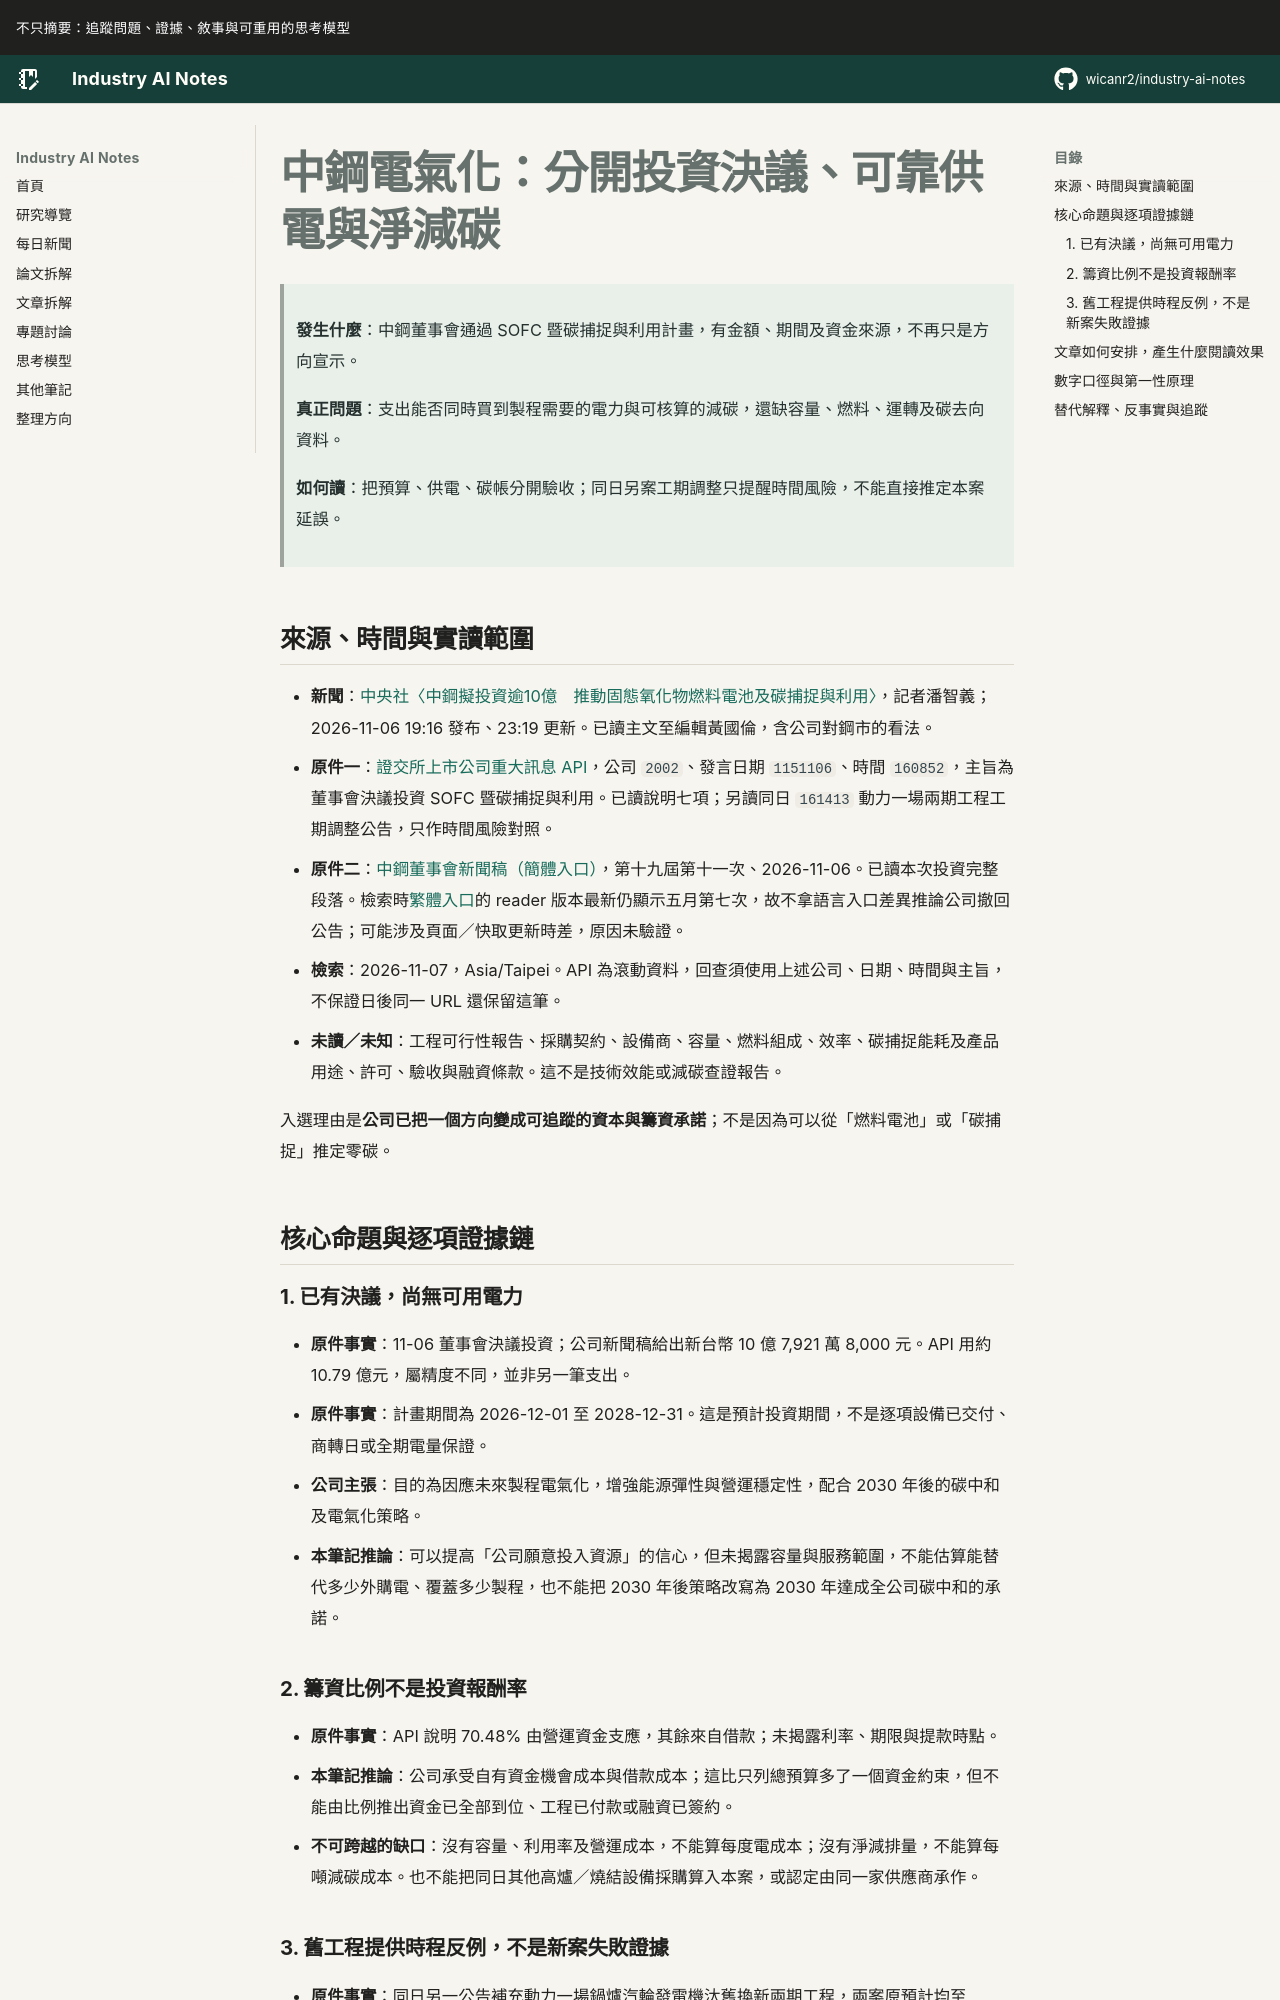

repository: wicanr2/industry-ai-notes · page: 新聞拆解/2026/2026-11-07/01-中鋼電氣化要分開投資供電與淨減碳/index.html · generator: mkdocs

# 中鋼電氣化：分開投資決議、可靠供電與淨減碳

> **發生什麼**：中鋼董事會通過 SOFC 暨碳捕捉與利用計畫，有金額、期間及資金來源，不再只是方向宣示。
>
> **真正問題**：支出能否同時買到製程需要的電力與可核算的減碳，還缺容量、燃料、運轉及碳去向資料。
>
> **如何讀**：把預算、供電、碳帳分開驗收；同日另案工期調整只提醒時間風險，不能直接推定本案延誤。

## 來源、時間與實讀範圍

- **新聞**：[中央社〈中鋼擬投資逾10億　推動固態氧化物燃料電池及碳捕捉與利用〉](https://www.cna.com.tw/news/afe/202611060302.aspx)，記者潘智義；2026-11-06 19:16 發布、23:19 更新。已讀主文至編輯黃國倫，含公司對鋼市的看法。
- **原件一**：[證交所上市公司重大訊息 API](https://openapi.twse.com.tw/v1/opendata/t187ap04_L)，公司 `2002`、發言日期 `1151106`、時間 `160852`，主旨為董事會決議投資 SOFC 暨碳捕捉與利用。已讀說明七項；另讀同日 `161413` 動力一場兩期工程工期調整公告，只作時間風險對照。
- **原件二**：[中鋼董事會新聞稿（簡體入口）](https://www.csc.com.tw/csc_c/cg/boa.html)，第十九屆第十一次、2026-11-06。已讀本次投資完整段落。檢索時[繁體入口](https://www.csc.com.tw/csc/cg/boa.html)的 reader 版本最新仍顯示五月第七次，故不拿語言入口差異推論公司撤回公告；可能涉及頁面／快取更新時差，原因未驗證。
- **檢索**：2026-11-07，Asia/Taipei。API 為滾動資料，回查須使用上述公司、日期、時間與主旨，不保證日後同一 URL 還保留這筆。
- **未讀／未知**：工程可行性報告、採購契約、設備商、容量、燃料組成、效率、碳捕捉能耗及產品用途、許可、驗收與融資條款。這不是技術效能或減碳查證報告。

入選理由是**公司已把一個方向變成可追蹤的資本與籌資承諾**；不是因為可以從「燃料電池」或「碳捕捉」推定零碳。

## 核心命題與逐項證據鏈

### 1. 已有決議，尚無可用電力

- **原件事實**：11-06 董事會決議投資；公司新聞稿給出新台幣 10 億 7,921 萬 8,000 元。API 用約 10.79 億元，屬精度不同，並非另一筆支出。
- **原件事實**：計畫期間為 2026-12-01 至 2028-12-31。這是預計投資期間，不是逐項設備已交付、商轉日或全期電量保證。
- **公司主張**：目的為因應未來製程電氣化，增強能源彈性與營運穩定性，配合 2030 年後的碳中和及電氣化策略。
- **本筆記推論**：可以提高「公司願意投入資源」的信心，但未揭露容量與服務範圍，不能估算能替代多少外購電、覆蓋多少製程，也不能把 2030 年後策略改寫為 2030 年達成全公司碳中和的承諾。

### 2. 籌資比例不是投資報酬率

- **原件事實**：API 說明 70.48% 由營運資金支應，其餘來自借款；未揭露利率、期限與提款時點。
- **本筆記推論**：公司承受自有資金機會成本與借款成本；這比只列總預算多了一個資金約束，但不能由比例推出資金已全部到位、工程已付款或融資已簽約。
- **不可跨越的缺口**：沒有容量、利用率及營運成本，不能算每度電成本；沒有淨減排量，不能算每噸減碳成本。也不能把同日其他高爐／燒結設備採購算入本案，或認定由同一家供應商承作。
